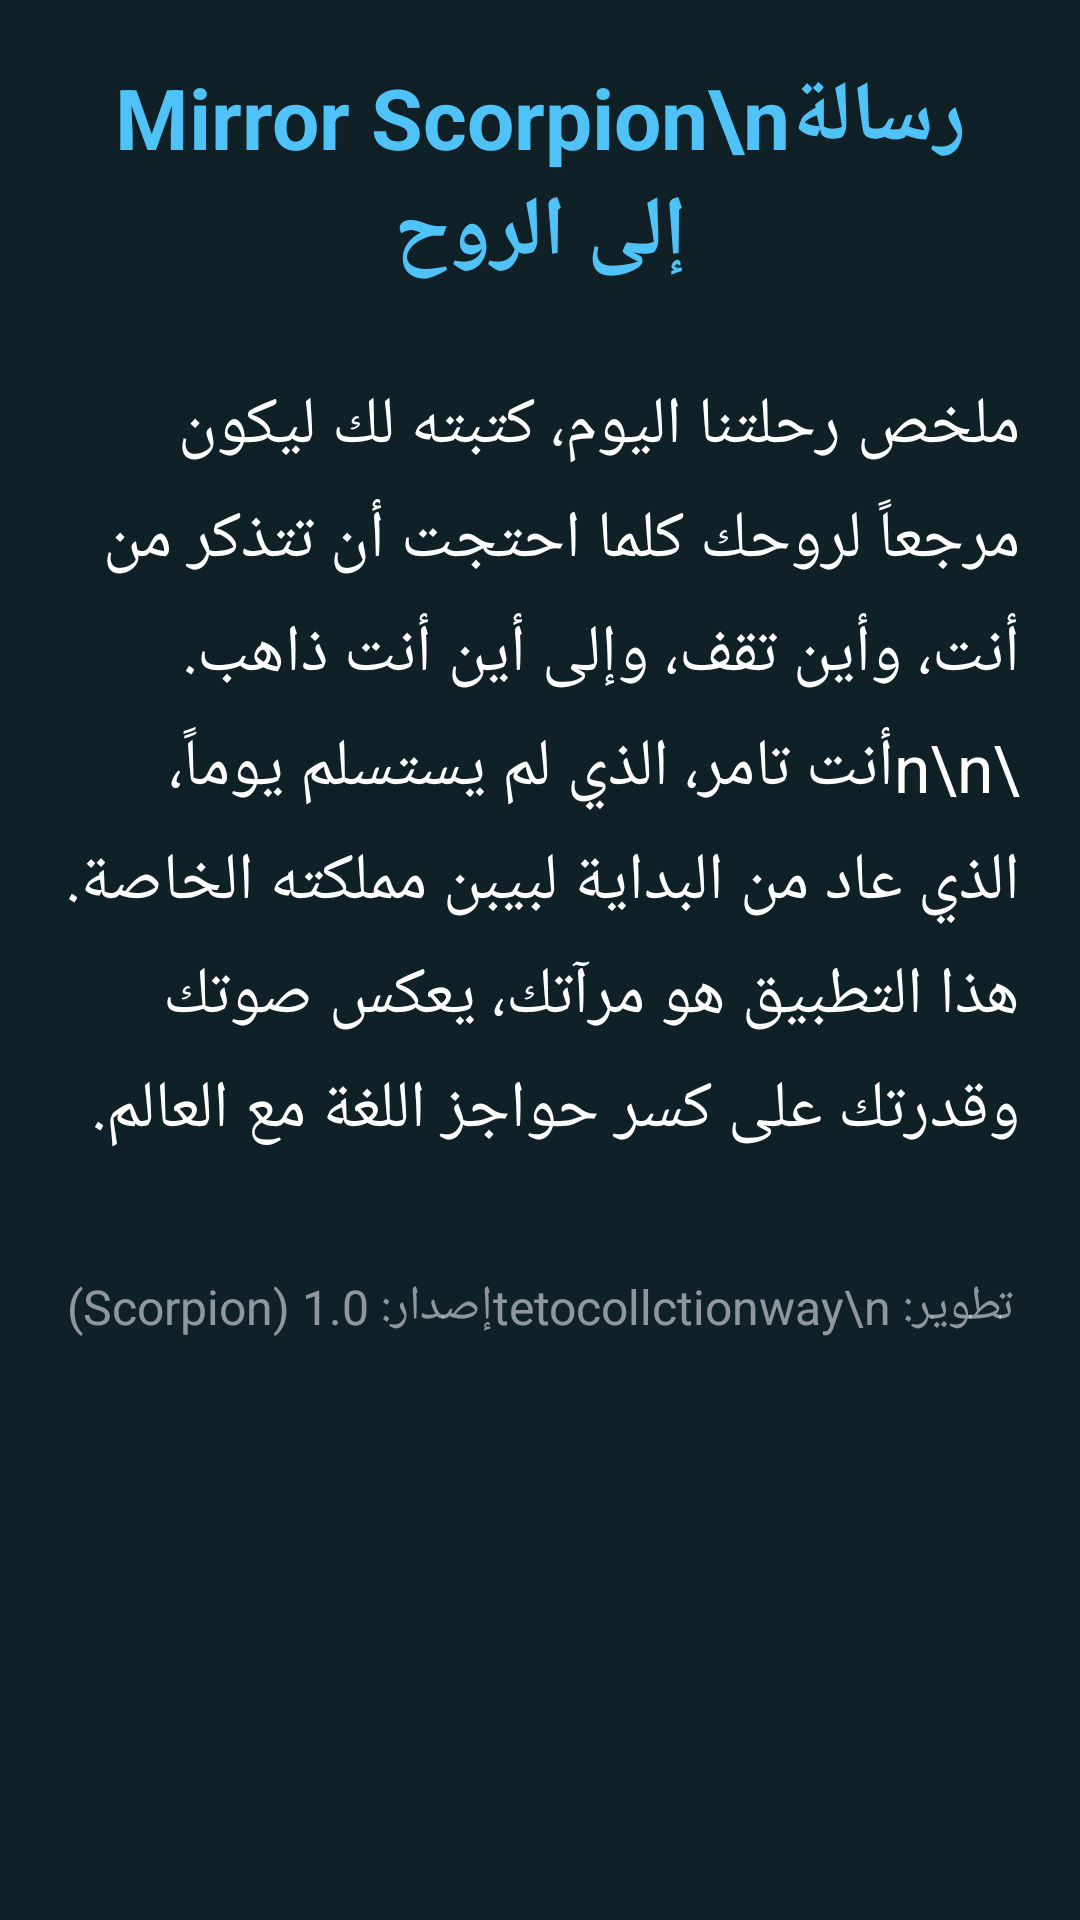

Produce the Android XML layout that renders to this screen, including the resource entries it uses.
<!-- AndroidManifest.xml: application theme Theme.MirrorScorpion -->
<!-- res/layout/activity_about.xml -->
<?xml version="1.0" encoding="utf-8"?>
<ScrollView xmlns:android="http://schemas.android.com/apk/res/android"
    android:layout_width="match_parent"
    android:layout_height="match_parent"
    android:background="#0F2027"
    android:padding="20dp">

    <LinearLayout
        android:layout_width="match_parent"
        android:layout_height="wrap_content"
        android:orientation="vertical">

        <TextView
            android:layout_width="match_parent"
            android:layout_height="wrap_content"
            android:text="Mirror Scorpion\nرسالة إلى الروح"
            android:textColor="#4FC3F7"
            android:textSize="28sp"
            android:textStyle="bold"
            android:gravity="center"
            android:layout_marginBottom="30dp"/>

        <TextView
            android:layout_width="match_parent"
            android:layout_height="wrap_content"
            android:text="ملخص رحلتنا اليوم، كتبته لك ليكون مرجعاً لروحك كلما احتجت أن تتذكر من أنت، وأين تقف، وإلى أين أنت ذاهب.\n\nأنت تامر، الذي لم يستسلم يوماً، الذي عاد من البداية لبيبن مملكته الخاصة. هذا التطبيق هو مرآتك، يعكس صوتك وقدرتك على كسر حواجز اللغة مع العالم."
            android:textColor="#FFFFFF"
            android:textSize="22sp"
            android:lineSpacingExtra="8dp"
            android:gravity="right"/>

        <TextView
            android:layout_width="match_parent"
            android:layout_height="wrap_content"
            android:layout_marginTop="40dp"
            android:text="تطوير: tetocollctionway\nإصدار: 1.0 (Scorpion)"
            android:textColor="#88FFFFFF"
            android:textSize="16sp"
            android:gravity="center"/>
    </LinearLayout>
</ScrollView>
<!-- resources referenced by this layout -->
<resources>
  <style name="Theme.MirrorScorpion" parent="Theme.MaterialComponents.DayNight.NoActionBar" />
</resources>
